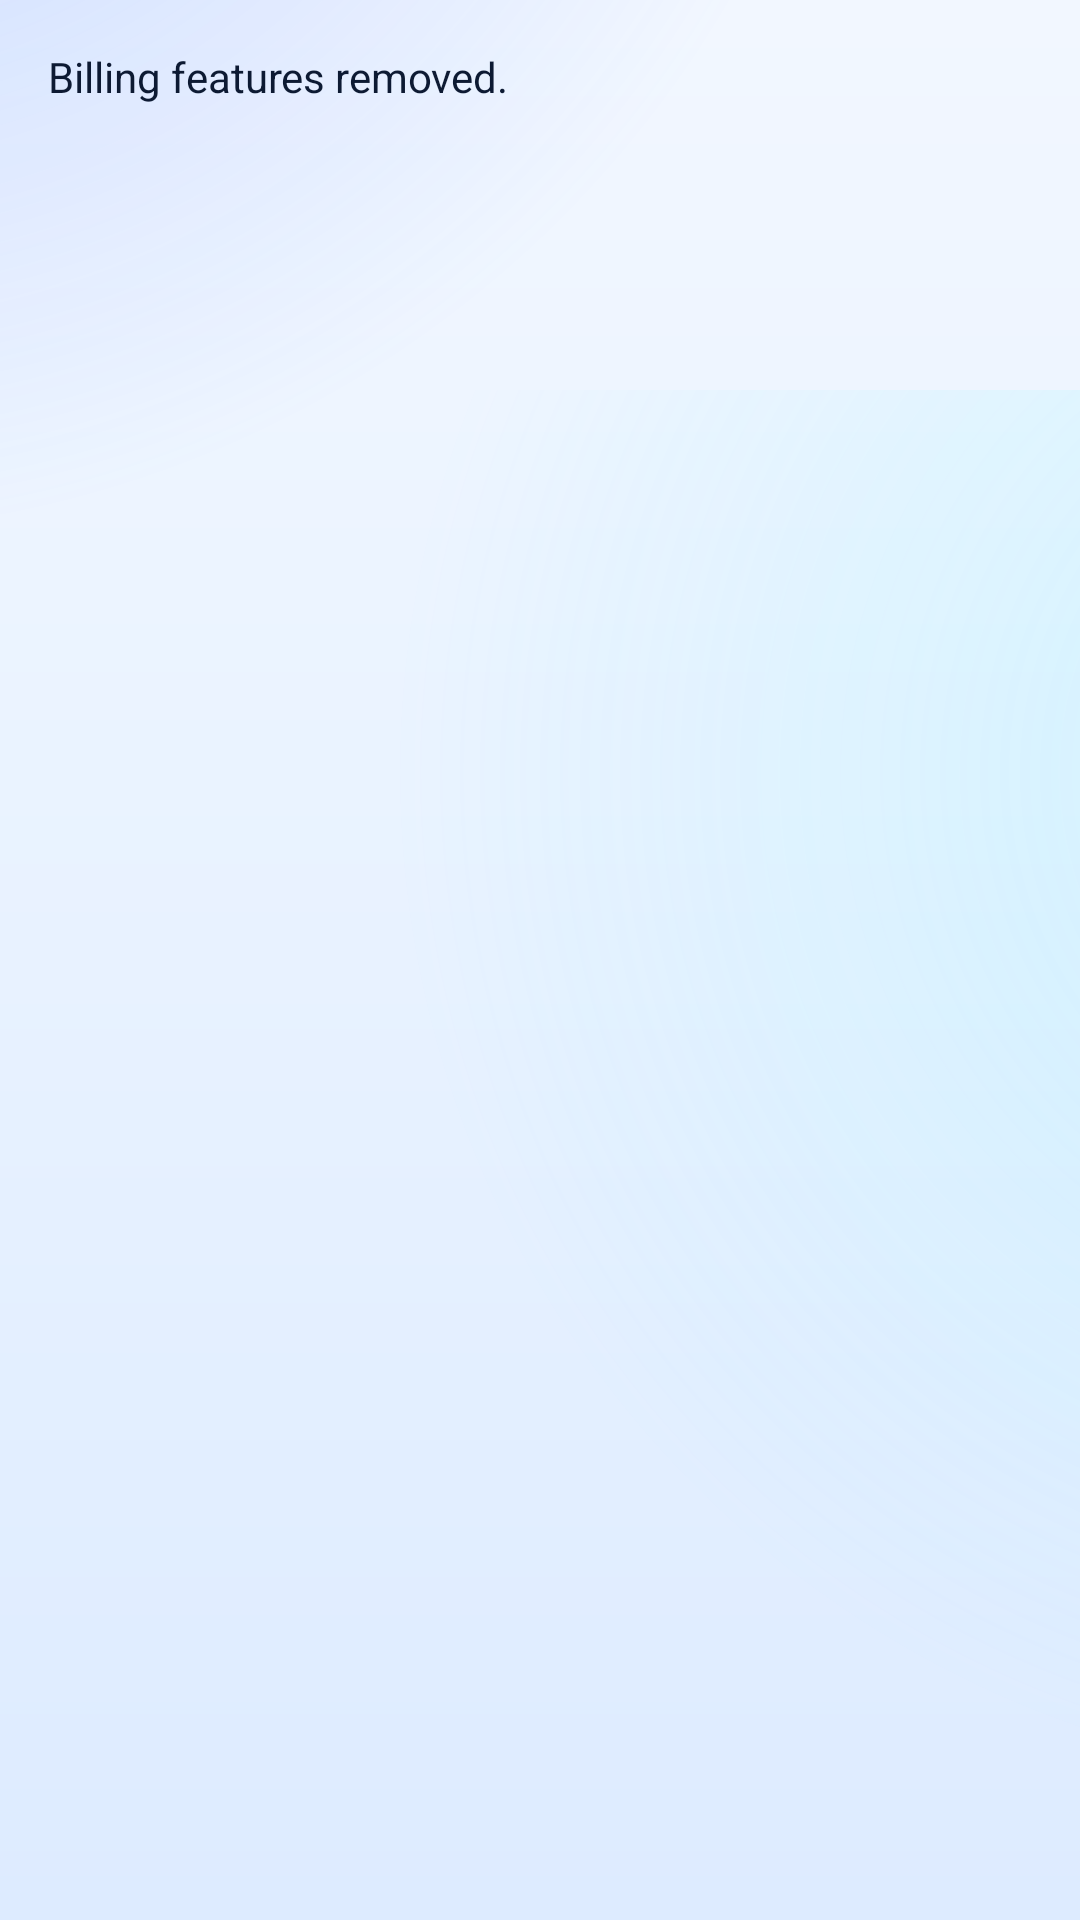

Android layout source for this screen:
<!-- AndroidManifest.xml: application theme Theme.BulkSMS -->
<!-- res/layout/dialog_billing_status.xml -->
<?xml version="1.0" encoding="utf-8"?>
<FrameLayout xmlns:android="http://schemas.android.com/apk/res/android"
    android:layout_width="match_parent"
    android:layout_height="wrap_content"
    android:background="@drawable/bg_dashboard_gradient"
    android:padding="@dimen/spacing_medium">

    <TextView
        android:layout_width="match_parent"
        android:layout_height="wrap_content"
        android:text="@string/billing_features_removed_message"
        android:textColor="@color/color_on_surface"
        android:textSize="@dimen/text_medium" />

</FrameLayout>
<!-- resources referenced by this layout -->
<resources>
  <color name="color_on_surface">@color/md_theme_light_onSurface</color>
  <dimen name="spacing_medium">16dp</dimen>
  <dimen name="text_medium">14sp</dimen>
  <string name="billing_features_removed_message">Billing features removed.</string>
  <color name="md_theme_light_onSurface">#FF0D1A33</color>
  <color name="fx_atmosphere_start">#FFF2F7FF</color>
  <color name="fx_atmosphere_mid">#FFE8F2FF</color>
  <color name="fx_atmosphere_end">#FFDDEBFF</color>
  <color name="fx_glow_primary">#4D4B7DFF</color>
  <color name="fx_glow_secondary">#3367F3FF</color>
  <color name="color_primary">@color/md_theme_light_primary</color>
  <color name="color_on_primary">@color/md_theme_light_onPrimary</color>
  <color name="color_primary_container">@color/md_theme_light_primaryContainer</color>
  <color name="color_on_primary_container">@color/md_theme_light_onPrimaryContainer</color>
  <color name="color_secondary">@color/md_theme_light_secondary</color>
  <color name="color_on_secondary">@color/md_theme_light_onSecondary</color>
  <color name="color_secondary_container">@color/md_theme_light_secondaryContainer</color>
  <color name="color_on_secondary_container">@color/md_theme_light_onSecondaryContainer</color>
  <color name="color_tertiary">@color/md_theme_light_tertiary</color>
  <color name="color_on_tertiary">@color/md_theme_light_onTertiary</color>
  <color name="color_tertiary_container">@color/md_theme_light_tertiaryContainer</color>
  <color name="color_on_tertiary_container">@color/md_theme_light_onTertiaryContainer</color>
  <color name="color_surface">@color/md_theme_light_surface</color>
  <color name="color_surface_variant">@color/md_theme_light_surfaceVariant</color>
  <color name="color_on_surface_variant">@color/md_theme_light_onSurfaceVariant</color>
  <color name="color_outline">@color/md_theme_light_outline</color>
  <color name="color_outline_variant">@color/md_theme_light_outlineVariant</color>
  <color name="md_theme_light_primary">#FF135DFF</color>
  <color name="md_theme_light_onPrimary">#FFFFFFFF</color>
  <color name="md_theme_light_primaryContainer">#FFDCE6FF</color>
  <color name="md_theme_light_onPrimaryContainer">#FF001A4A</color>
  <color name="md_theme_light_secondary">#FF008F9A</color>
  <color name="md_theme_light_onSecondary">#FFFFFFFF</color>
  <color name="md_theme_light_secondaryContainer">#FFCCF4F7</color>
  <color name="md_theme_light_onSecondaryContainer">#FF001F24</color>
  <color name="md_theme_light_tertiary">#FF006A86</color>
  <color name="md_theme_light_onTertiary">#FFFFFFFF</color>
  <color name="md_theme_light_tertiaryContainer">#FFCAE8FF</color>
  <color name="md_theme_light_onTertiaryContainer">#FF001E2A</color>
  <color name="md_theme_light_surface">#FFF4F8FF</color>
  <color name="md_theme_light_surfaceVariant">#FFE8EEFF</color>
  <color name="md_theme_light_onSurfaceVariant">#FF4B5B79</color>
  <color name="md_theme_light_outline">#FF7E8DAA</color>
  <color name="md_theme_light_outlineVariant">#FFC5D0E8</color>
</resources>
